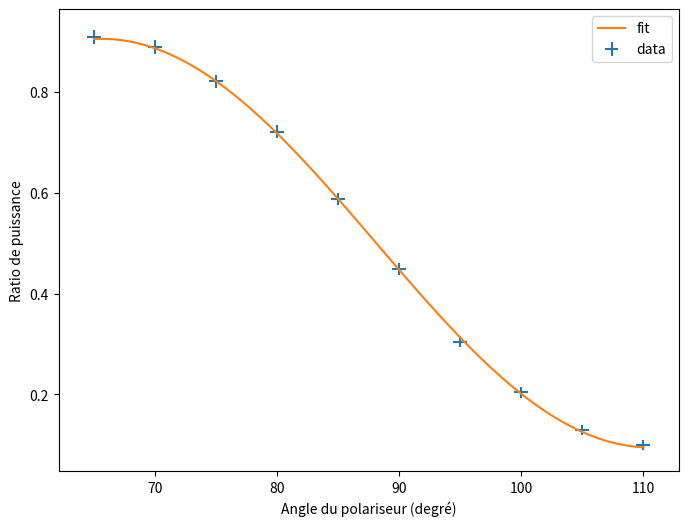
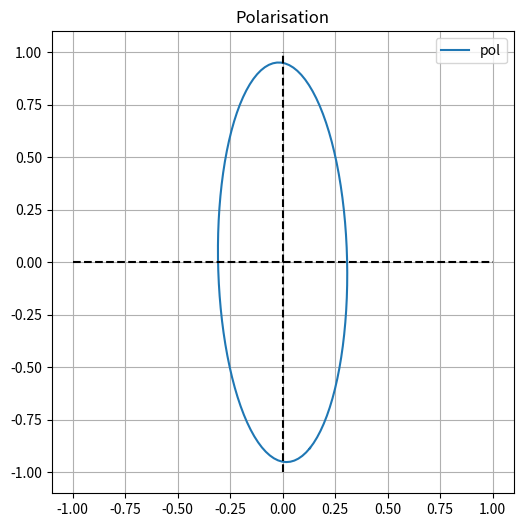

These figures' Python source, in order:
#!/usr/bin/env python3
# -*- coding: utf-8 -*-

"""
Description du fichier 
"""

# Import des librairies
import matplotlib.pyplot as plt
import numpy as np
from numpy import array, cos, sin, pi, sqrt, exp
from scipy.optimize import curve_fit


def R(t) : 
    return array([[cos(t),-sin(t)],[sin(t),cos(t)]])


# Programme principal
if __name__ == "__main__":

    theta0 = 65 /360*2*pi # position de l'axe principale de la lame demi-onde quand elle est aligné avec la polarisation du laser
    theta = np.linspace(65,110,10) # degré, Delta=1
    u_theta = 1/sqrt(3)
    P = np.array([50.8,49.7,45.9,40.3,32.8,25.1,17,11.39,7.22,5.56]) #mW, Delta = 1
    r = P/55.9
    u_r = r*sqrt( (1/P)**2 + (1/55.9)**2 ) / sqrt(3)

    
    def Intensity (theta,alpha,phi) : 
        
        t = theta /360*2*pi - theta0
        x0,y0 = alpha, sqrt(1-alpha**2)*exp(1j*phi)
        x1, y1 = cos(t)*x0+sin(t)*y0, -sin(t)*x0+cos(t)*y0
        x2, y2 = x1, -y1
        _, y3 = cos(t)*x2-sin(t)*y2, sin(t)*x2+cos(t)*y2
        return np.abs(y3)**2

    guess = [.05,2.3]
    args,cov = curve_fit(Intensity, theta, r, p0=guess)
    print(*args)

    fig1 = plt.figure(figsize=(8,6))
    ax1 = fig1.add_subplot()

    ax1.errorbar(theta, r, u_r, u_theta, label='data',ls='')
    theta = np.linspace(65,110,100)
    ax1.plot(theta, Intensity(theta, *args), label='fit')
    #ax1.plot(theta, Intensity(theta, *guess), label='guess')
    ax1.set_xlabel('Angle du polariseur (degré)')
    ax1.set_ylabel('Ratio de puissance')
    ax1.legend()
    
 
    fig2 = plt.figure(figsize=(8,6))
    ax2 = fig2.add_subplot()

    def polarisation(t, alpha, phi) :
        beta = sqrt(1-alpha**2)
        return array([alpha*cos(t+theta0), beta*cos(t+phi+theta0)])

    t = np.linspace(0,2*pi,100)
    [x,y] = polarisation(t, *args)
    ax2.plot(x,y, label=f'pol')
    ax2.hlines(0,-1,1,color='black',ls='--')
    ax2.vlines(0,-1,1,color='black',ls='--')
    ax2.hlines(0,xmin=-.95,xmax=+.95,linewidth=0)
    ax2.set_title('Polarisation')
    ax2.legend()
    ax2.set_aspect('equal')
    
    plt.grid(True)
    plt.show()







    
